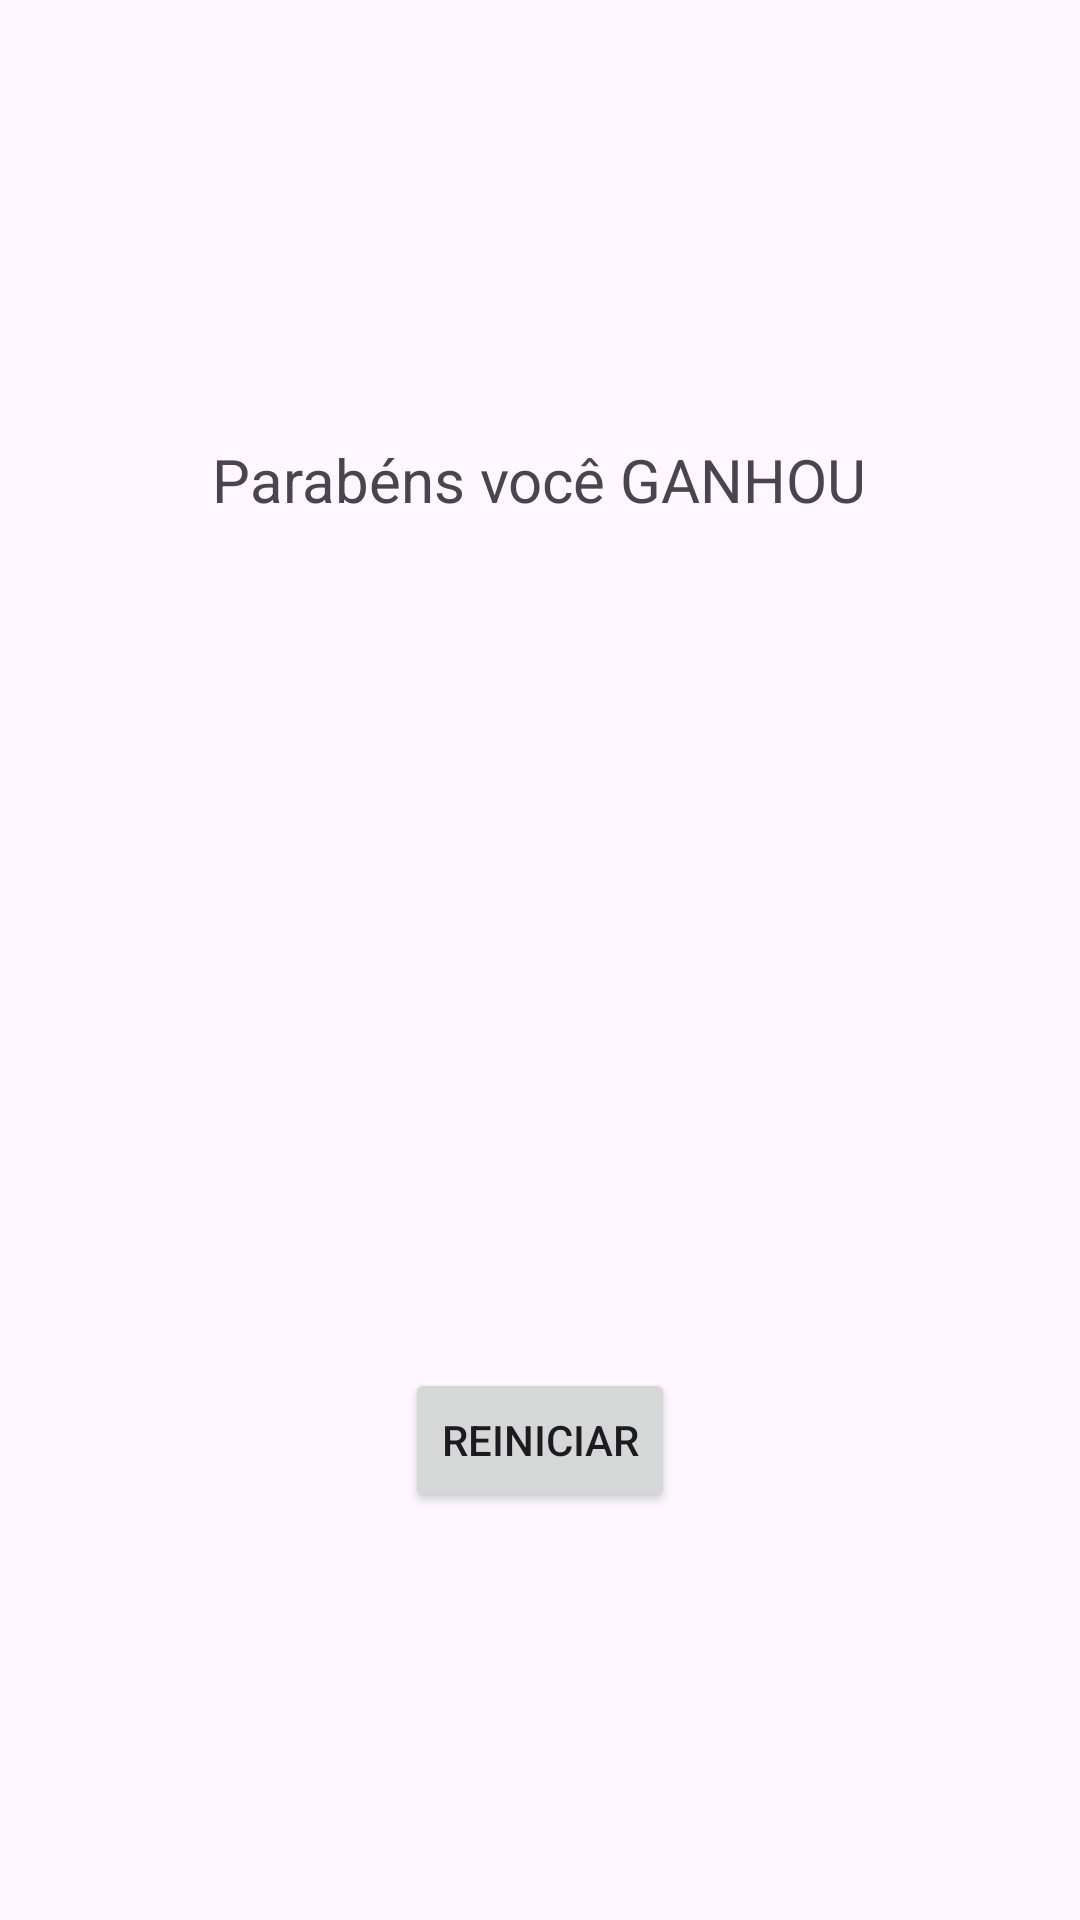

Android layout source for this screen:
<!-- AndroidManifest.xml: application theme Theme.GamedaMemoria -->
<!-- res/layout/activity_ganhou.xml -->
<?xml version="1.0" encoding="utf-8"?>
<LinearLayout
    xmlns:android="http://schemas.android.com/apk/res/android"
    xmlns:app="http://schemas.android.com/apk/res-auto"
    xmlns:tools="http://schemas.android.com/tools"
    android:layout_width="match_parent"
    android:layout_height="match_parent"
    android:orientation="vertical"
    tools:context=".GanhouActivity">


    <LinearLayout
        android:layout_width="match_parent"
        android:layout_height="match_parent"
        android:layout_weight="2"
        android:gravity="center">

        <TextView
            android:layout_width="wrap_content"
            android:layout_height="wrap_content"
            android:text="Parabéns você GANHOU"
            android:textSize="20sp"
            android:gravity="center"
            />

    </LinearLayout>

    <LinearLayout
        android:layout_width="match_parent"
        android:layout_height="match_parent"
        android:gravity="center"
        android:layout_weight="2">

        <Button
            android:layout_width="wrap_content"
            android:layout_height="wrap_content"
            android:text="Reiniciar"/>

    </LinearLayout>

</LinearLayout>
<!-- resources referenced by this layout -->
<resources>
  <style name="Theme.GamedaMemoria" parent="Base.Theme.GamedaMemoria" />
  <style name="Base.Theme.GamedaMemoria" parent="Theme.Material3.DayNight.NoActionBar">
          
          
      </style>
</resources>
